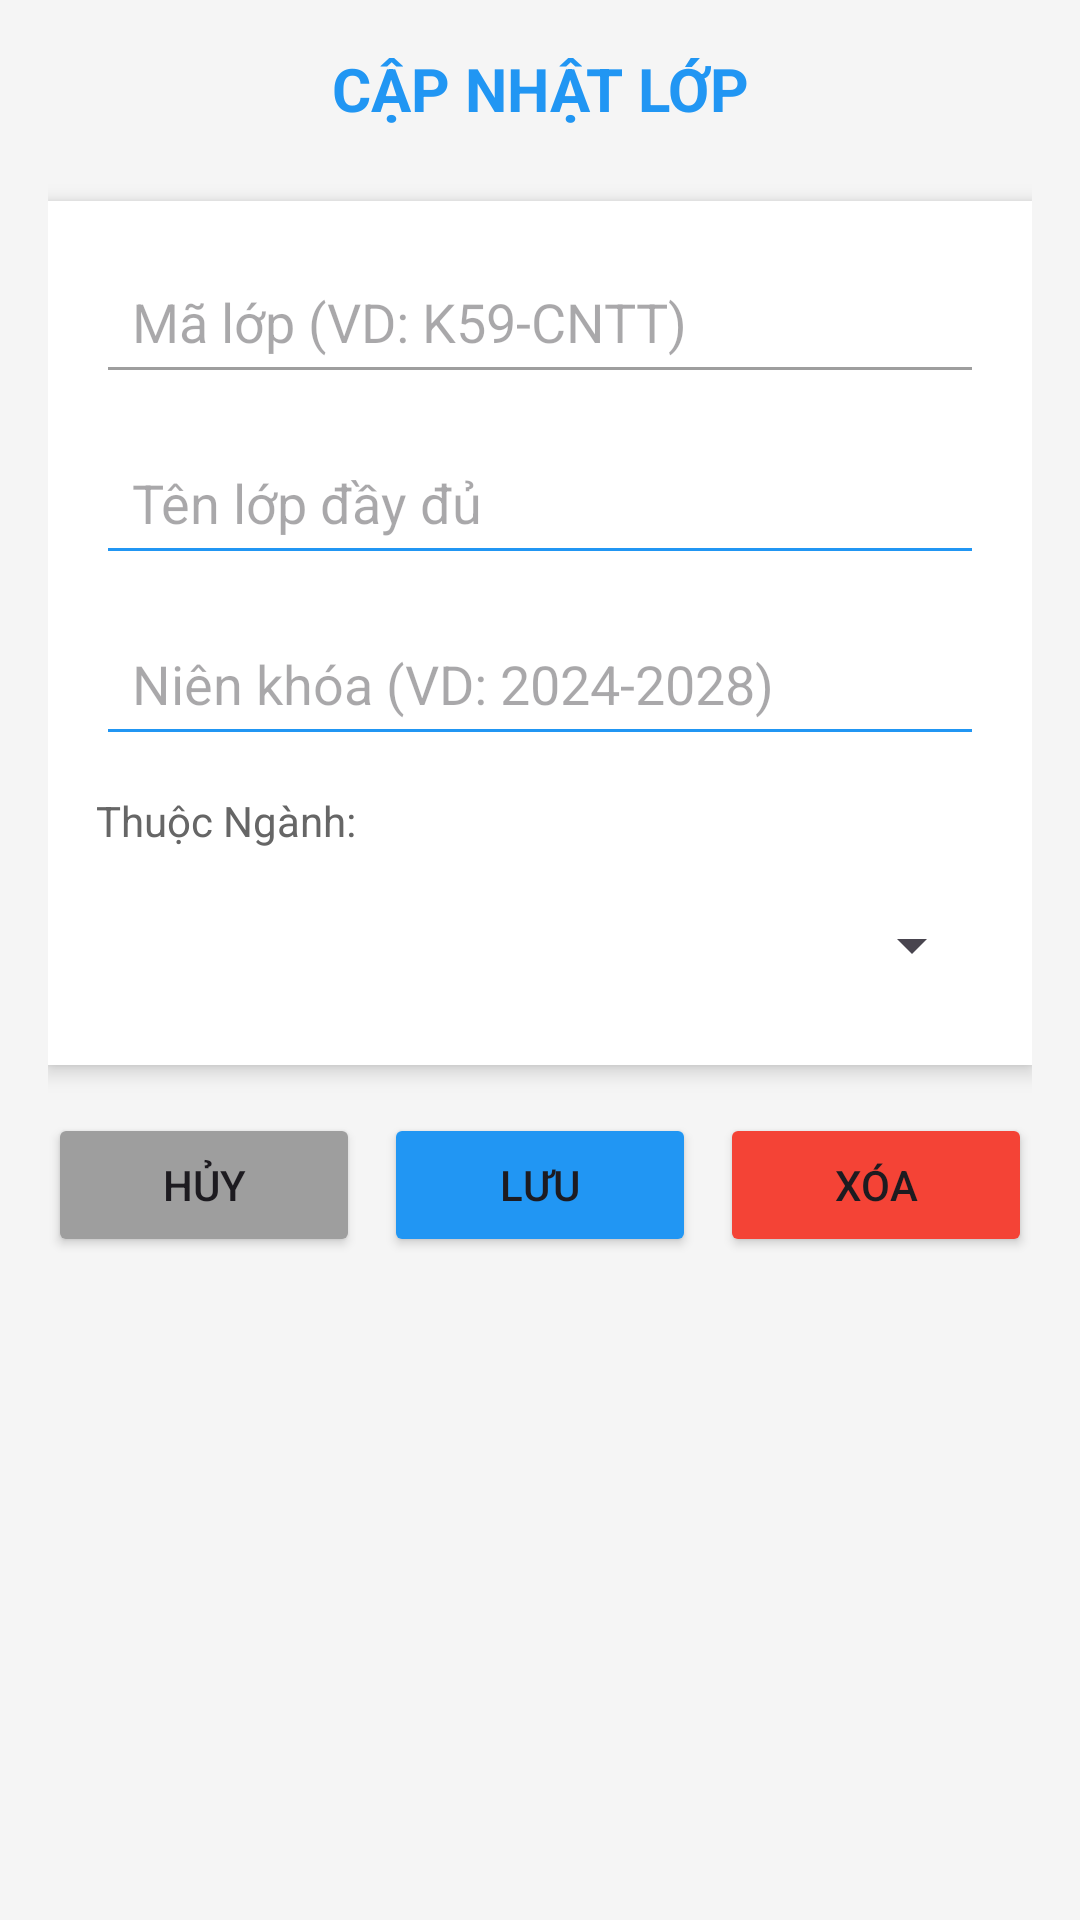

This screen was rendered from an Android layout file. Write that file and the resources it references.
<!-- AndroidManifest.xml: application theme Theme.CreatDatabase_Sinhvien -->
<!-- res/layout/activity_update_lop.xml -->
<?xml version="1.0" encoding="utf-8"?>
<ScrollView xmlns:android="http://schemas.android.com/apk/res/android"
    android:layout_width="match_parent"
    android:layout_height="match_parent"
    android:background="#F5F5F5"
    android:fillViewport="true">

    <LinearLayout
        android:orientation="vertical"
        android:layout_width="match_parent"
        android:layout_height="wrap_content"
        android:padding="16dp">

        
        <TextView
            android:layout_width="match_parent"
            android:layout_height="wrap_content"
            android:text="CẬP NHẬT LỚP"
            android:textSize="20sp"
            android:textStyle="bold"
            android:textColor="#2196F3"
            android:gravity="center"
            android:layout_marginBottom="24dp" />

        
        <LinearLayout
            android:orientation="vertical"
            android:layout_width="match_parent"
            android:layout_height="wrap_content"
            android:background="#FFFFFF"
            android:padding="16dp"
            android:elevation="4dp"
            android:layout_marginBottom="16dp">

            <EditText
                android:id="@+id/edtMaLop"
                android:layout_width="match_parent"
                android:layout_height="wrap_content"
                android:hint="Mã lớp (VD: K59-CNTT)"
                android:padding="12dp"
                android:layout_marginBottom="12dp"
                android:backgroundTint="#9E9E9E"
                android:enabled="false" />

            <EditText
                android:id="@+id/edtTenLop"
                android:layout_width="match_parent"
                android:layout_height="wrap_content"
                android:hint="Tên lớp đầy đủ"
                android:padding="12dp"
                android:layout_marginBottom="12dp"
                android:backgroundTint="#2196F3" />

            <EditText
                android:id="@+id/edtNienKhoa"
                android:layout_width="match_parent"
                android:layout_height="wrap_content"
                android:hint="Niên khóa (VD: 2024-2028)"
                android:padding="12dp"
                android:layout_marginBottom="12dp"
                android:backgroundTint="#2196F3" />

            <TextView
                android:layout_width="match_parent"
                android:layout_height="wrap_content"
                android:text="Thuộc Ngành:"
                android:textSize="14sp"
                android:textColor="#666666"
                android:layout_marginBottom="8dp" />

            <Spinner
                android:id="@+id/spinnerNganh"
                android:layout_width="match_parent"
                android:layout_height="wrap_content"
                android:minHeight="48dp"
                android:padding="12dp" />
        </LinearLayout>

        
        <LinearLayout
            android:orientation="horizontal"
            android:layout_width="match_parent"
            android:layout_height="wrap_content">

            <Button
                android:id="@+id/btnHuy"
                android:layout_width="0dp"
                android:layout_height="wrap_content"
                android:layout_weight="1"
                android:text="Hủy"
                android:backgroundTint="#9E9E9E"
                android:layout_marginEnd="4dp" />

            <Button
                android:id="@+id/btnLuu"
                android:layout_width="0dp"
                android:layout_height="wrap_content"
                android:layout_weight="1"
                android:text="Lưu"
                android:backgroundTint="#2196F3"
                android:layout_marginStart="4dp"
                android:layout_marginEnd="4dp" />

            <Button
                android:id="@+id/btnXoa"
                android:layout_width="0dp"
                android:layout_height="wrap_content"
                android:layout_weight="1"
                android:text="Xóa"
                android:backgroundTint="#F44336"
                android:layout_marginStart="4dp" />
        </LinearLayout>

    </LinearLayout>
</ScrollView>
<!-- resources referenced by this layout -->
<resources>
  <style name="Theme.CreatDatabase_Sinhvien" parent="Base.Theme.CreatDatabase_Sinhvien" />
  <style name="Base.Theme.CreatDatabase_Sinhvien" parent="Theme.Material3.DayNight.NoActionBar">
          
          
      </style>
</resources>
